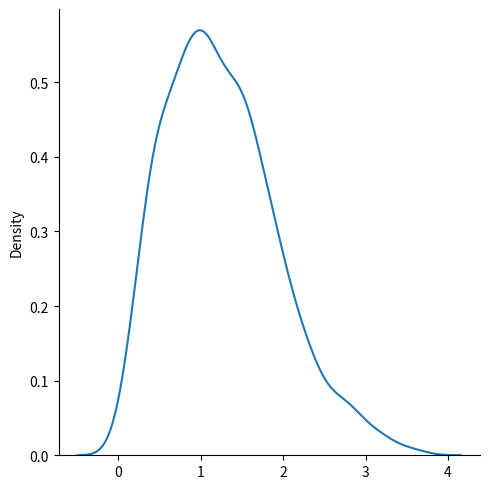

This chart was generated by the following Python code:
import matplotlib.pyplot as plt
import seaborn as sns
from numpy import random

rayleigh_dist = random.rayleigh(scale=2, size=(2, 3))
print(rayleigh_dist)

##VISUALIZING RAYLEIGH DIST
sns.displot(random.rayleigh(size=1000), kind="kde")
plt.show()
